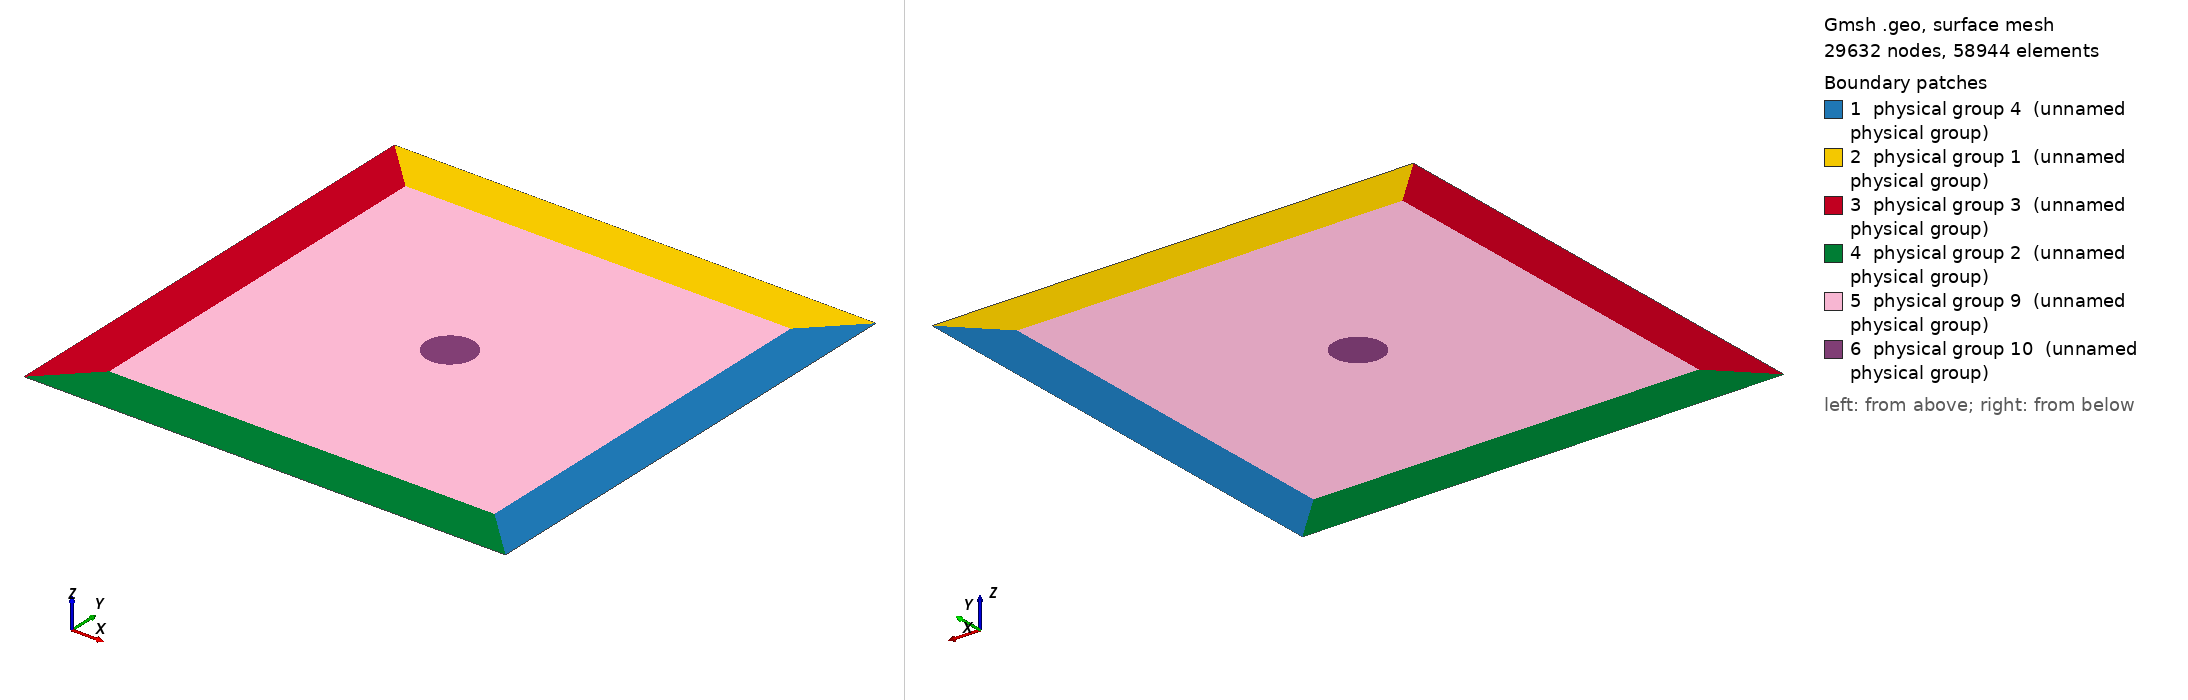

Gmsh geometry script, surface-meshed: 29632 nodes, 58944 surface elements. Boundary patches (legend numbers): 1 physical group 4 (unnamed physical group), 2 physical group 1 (unnamed physical group), 3 physical group 3 (unnamed physical group), 4 physical group 2 (unnamed physical group), 5 physical group 9 (unnamed physical group), 6 physical group 10 (unnamed physical group). Left view from above one corner, right view from below the opposite corner. Legend entries are the model's physical surfaces. The drawing asked Gmsh for element sizes between 1% and 20% of the model's largest extent; the script's own settings can give other sizes.

=== 2D_Hybrid_Box_Circle.geo (drawn) ===
// Hybrid 2D mesh: unstructured core (circle -> TFSF), structured quads outside.
//
//   circle r=0.5
//   TFSF        |x|,|y|=1     Physical Curve 9
//   NTFF        |x|,|y|=3     Physical Curve 11
//   PML         |x|,|y|=4->5   Physical Surfaces 1–4
//   Outer SMA   |x|,|y|=5     Physical Curves 4,6,13,15
//
// Face convention: surfaces are *meshed outer -> inner* (PML, then 3->4, then
// 1->3, then TFSF core, then disk) so shared-face Elem1/Elem2 orientation is
// established from the truncated exterior inward.
//
// Topology is still built inside-out (shared edges). Only the Mesh Surface
// calls run outside-in.
//
// Tangential node count is identical on every square (Transfinite requirement).
// Rebuild: ./remesh.sh

Mesh.Algorithm = 6;
Mesh.ElementOrder = 1;
Mesh.SecondOrderLinear = 1;

r = 0.5; a1 = 1; a3 = 3; a4 = 4; a5 = 5;
n_arc = 16;
n_tang = 80;
n_r13 = 40; n_r34 = 20; n_r45 = 24;

// ---------------------------------------------------------------------------
// Geometry (points / curves). Rings created inside-out for shared edges.
// ---------------------------------------------------------------------------
Point(1) = {0, 0, 0};
Point(2) = { r,  0, 0};
Point(3) = { 0,  r, 0};
Point(4) = {-r,  0, 0};
Point(5) = { 0, -r, 0};
Circle(1) = {2, 1, 3};
Circle(2) = {3, 1, 4};
Circle(3) = {4, 1, 5};
Circle(4) = {5, 1, 2};
Curve Loop(1) = {1, 2, 3, 4};
Transfinite Curve{1:4} = n_arc;

Macro Corners
  Point(p+0) = {A, -A, 0};
  Point(p+1) = {A,  A, 0};
  Point(p+2) = {-A, A, 0};
  Point(p+3) = {-A,-A, 0};
Return
A=a1; p=10; Call Corners;
A=a3; p=20; Call Corners;
A=a4; p=30; Call Corners;
A=a5; p=40; Call Corners;

// TFSF square edges
Line(10) = {10, 11};
Line(11) = {11, 12};
Line(12) = {12, 13};
Line(13) = {13, 10};
Transfinite Curve{10:13} = n_tang;
Curve Loop(2) = {10, 11, 12, 13};

// Ring line macro: outer sides + radials (no surfaces yet)
Macro RingLines
  Line(eO+0) = {pO+0, pO+1};
  Line(eO+1) = {pO+1, pO+2};
  Line(eO+2) = {pO+2, pO+3};
  Line(eO+3) = {pO+3, pO+0};
  Line(eR+0) = {pI+0, pO+0};
  Line(eR+1) = {pI+1, pO+1};
  Line(eR+2) = {pI+2, pO+2};
  Line(eR+3) = {pI+3, pO+3};
  Transfinite Curve{eO:eO+3} = n_tang;
  Transfinite Curve{eR:eR+3} = nR;
  // CCW loops: out on SE radial, along outer CCW, back on NE radial, reverse inner.
  Curve Loop(c+0) = {eR+0, eO+0, -(eR+1), -(eI+0)};
  Curve Loop(c+1) = {eR+1, eO+1, -(eR+2), -(eI+1)};
  Curve Loop(c+2) = {eR+2, eO+2, -(eR+3), -(eI+2)};
  Curve Loop(c+3) = {eR+3, eO+3, -(eR+0), -(eI+3)};
Return

// 1->3 vacuum lines
pI=10; pO=20; eI=10; eO=20; eR=30; c=20; nR=n_r13; Call RingLines;
// 3->4 vacuum lines
pI=20; pO=30; eI=20; eO=40; eR=50; c=40; nR=n_r34; Call RingLines;
// 4->5 PML lines
pI=30; pO=40; eI=40; eO=60; eR=70; c=60; nR=n_r45; Call RingLines;

MeshSize{ PointsOf{ Curve{1:4, 10:13}; } } = 2*a1/n_tang;

// ---------------------------------------------------------------------------
// Surfaces numbered and defined OUTER -> INNER (low tags = exterior)
//   1–4   PML +X,+Y,-X,-Y   (loops c=60)
//   5–8   vacuum ring 3->4   (loops c=40)
//   9–12  vacuum ring 1->3   (loops c=20)
//   13    TFSF square \ disk
//   14    disk
// ---------------------------------------------------------------------------
Macro QuadSurf
  // CCW corner order (p0→p3→p2→p1) so Transfinite tris have positive area.
  Plane Surface(s) = {cl};
  Transfinite Surface{s} = {p0, p3, p2, p1};
Return

// PML 4->5: loops 60..63, points 30..33 -> 40..43
s=1; cl=60; p0=30; p1=31; p2=41; p3=40; Call QuadSurf; // +X
s=2; cl=61; p0=31; p1=32; p2=42; p3=41; Call QuadSurf; // +Y
s=3; cl=62; p0=32; p1=33; p2=43; p3=42; Call QuadSurf; // -X
s=4; cl=63; p0=33; p1=30; p2=40; p3=43; Call QuadSurf; // -Y

// Vacuum 3->4
s=5; cl=40; p0=20; p1=21; p2=31; p3=30; Call QuadSurf;
s=6; cl=41; p0=21; p1=22; p2=32; p3=31; Call QuadSurf;
s=7; cl=42; p0=22; p1=23; p2=33; p3=32; Call QuadSurf;
s=8; cl=43; p0=23; p1=20; p2=30; p3=33; Call QuadSurf;

// Vacuum 1->3
s=9;  cl=20; p0=10; p1=11; p2=21; p3=20; Call QuadSurf;
s=10; cl=21; p0=11; p1=12; p2=22; p3=21; Call QuadSurf;
s=11; cl=22; p0=12; p1=13; p2=23; p3=22; Call QuadSurf;
s=12; cl=23; p0=13; p1=10; p2=20; p3=23; Call QuadSurf;

Plane Surface(13) = {2, 1}; // TFSF square \ disk
Plane Surface(14) = {1};    // disk

// Physical groups (material / BC tags)
Physical Surface(4) = {1};              // +X PML
Physical Surface(1) = {2};              // +Y PML
Physical Surface(3) = {3};              // -X PML
Physical Surface(2) = {4};              // -Y PML
Physical Surface(9) = {5, 6, 7, 8, 9, 10, 11, 12, 13};
Physical Surface(10) = {14};            // disk

Physical Curve(1) = {1, 2, 3, 4};       // circle
Physical Curve(9) = {10, 11, 12, 13};   // TFSF
Physical Curve(11) = {20, 21, 22, 23};  // NTFF
Physical Curve(15) = {60};              // SMA +X
Physical Curve(4) = {61};               // SMA +Y
Physical Curve(13) = {62};              // SMA -X
Physical Curve(6) = {63};               // SMA -Y

// Mesh order: elementary surfaces are tagged 1..14 outer->inner.
// Gmsh's default 2D pass meshes by increasing surface tag, so faces are
// established from the PML inward to the disk (Elem1/Elem2 / TFSF faces).
